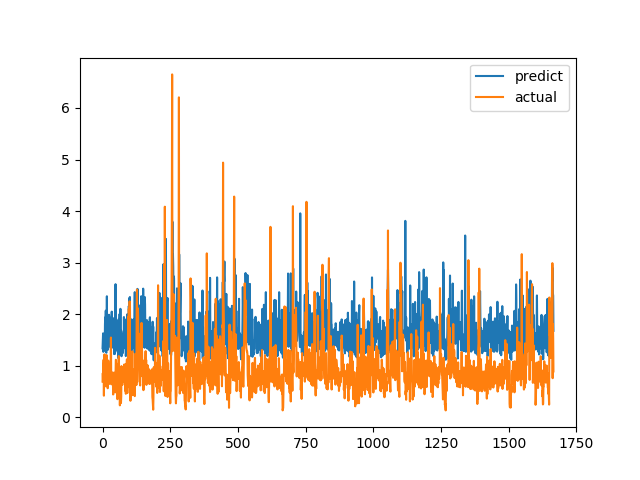

Data behind this chart, as committed beside it:
predict, actual
1.338, 0.6915
1.481, 0.8558
1.628, 0.7094
1.268, 1.015
1.368, 1.116
1.403, 0.4183
1.551, 1.002
1.301, 1.219
1.342, 1.143
1.809, 0.6528
1.936, 0.6747
1.662, 0.601
2.068, 0.6695
1.276, 0.6538
1.251, 0.7814
1.581, 1.206
2.347, 0.8469
1.343, 0.8286
1.43, 0.6482
1.637, 0.5624
1.31, 0.7183
1.575, 1.1
1.669, 0.9542
1.66, 0.729
1.989, 0.6694
1.576, 0.8631
1.397, 0.6465
1.933, 0.8223
1.593, 0.9236
1.738, 0.8301
1.344, 1.067
1.89, 1.546
1.475, 0.6827
1.65, 0.6386
2.048, 0.6464
1.349, 0.6881
1.532, 0.7274
1.842, 0.65
1.851, 0.8694
1.854, 0.4409
1.457, 0.4519
1.455, 0.7575
1.922, 0.4952
1.225, 0.6851
1.261, 0.7244
1.227, 0.8654
1.555, 0.74
1.264, 0.8071
2.582, 0.8204
1.333, 1.114
1.632, 1.109
1.582, 0.4751
1.881, 1.039
1.429, 0.9458
1.31, 0.7878
1.418, 0.3505
1.476, 0.9368
1.707, 0.9868
1.611, 0.647
1.144, 1.03
... 1,606 more rows
